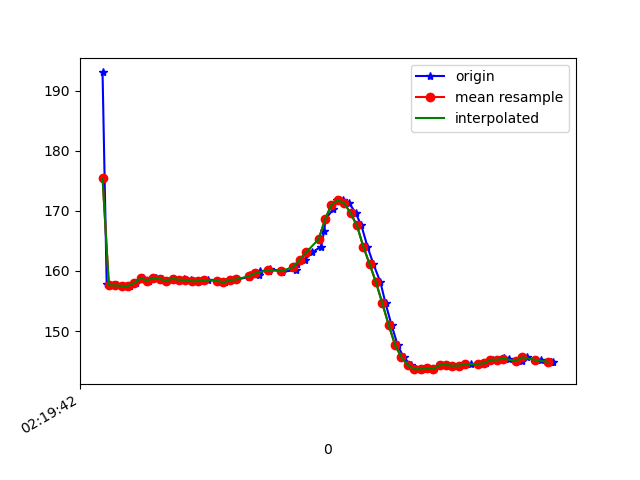

Data behind this chart, as committed beside it:
1617848382120, 544025741892084, 193.0664, -274.41406, -80.76172
1617848382133, 544025761395197, 157.9, -241.9, -58.59
1617848382154, 544025780440491, 157.6, -242.2, -58.98
1617848382167, 544025799668912, 157.6, -242.9, -58.2
1617848382186, 544025818683684, 157.5, -242.6, -58.69
1617848382205, 544025837728978, 157.5, -242.2, -58.2
1617848382226, 544025856865836, 158, -242, -57.91
1617848382246, 544025875941650, 158.8, -241.5, -57.81
1617848382265, 544025894956423, 158.4, -241.7, -58.89
1617848382287, 544025914276408, 158.9, -241.4, -58.69
1617848382307, 544025933382744, 158.7, -243.1, -59.28
1617848382322, 544025952489081, 158.4, -242.5, -58.89
1617848382340, 544025971595417, 158.7, -242.3, -59.38
1617848382361, 544025990518625, 158.5, -242.5, -58.89
1617848382377, 544026009563919, 158.6, -243.1, -59.28
1617848382397, 544026028609212, 158.5, -242.5, -59.18
1617848382416, 544026047654506, 158.3, -243, -58.59
1617848382435, 544026066699800, 158.3, -243.1, -58.98
1617848382453, 544026085745093, 158.5, -243.1, -58.69
1617848382481, 544026104698823, 158.4, -243.1, -59.28
1617848382505, 544026124049330, 158.1, -243.3, -59.57
1617848382524, 544026143338794, 158.5, -243.2, -59.18
1617848382541, 544026162689300, 158.6, -242.3, -58.89
1617848382581, 544026181887200, 159, -240.5, -56.15
1617848382585, 544026201085101, 159.3, -238.2, -53.71
1617848382612, 544026220160916, 159.3, -234.9, -48.83
1617848382616, 544026239511422, 160, -232, -42.48
1617848382644, 544026258861929, 160.1, -229.2, -35.55
1617848382647, 544026278029308, 160.3, -228.6, -29
1617848382682, 544026297379814, 160.1, -229.4, -23.54
1617848382685, 544026317004014, 159.9, -230.1, -16.41
1617848382728, 544026335957744, 160.2, -232, -9.277
1617848382731, 544026355003038, 161.1, -235.1, -2.148
1617848382757, 544026374139895, 161.9, -240.4, 3.027
1617848382779, 544026393276753, 163.1, -244.9, 8.887
1617848382807, 544026412535696, 164.1, -248.8, 12.4
1617848382817, 544026432069330, 166.6, -251.4, 15.14
1617848382821, 544026451206188, 168.7, -253.4, 16.41
1617848382846, 544026470556694, 170.3, -253.9, 17.09
1617848382858, 544026489693552, 171.8, -254.3, 18.16
1617848382876, 544026508830409, 171.8, -254.6, 17.19
1617848382896, 544026527997788, 171.3, -255.8, 18.55
1617848382916, 544026547134646, 169.6, -256.9, 17.48
1617848382934, 544026566332546, 167.6, -255.7, 17.29
1617848382953, 544026585744095, 164.1, -254.5, 16.02
1617848382972, 544026604636782, 161.1, -251.9, 12.89
1617848382994, 544026623743118, 158.1, -250.2, 10.55
1617848383010, 544026642818933, 154.6, -249, 7.324
1617848383029, 544026661986312, 151, -247.9, 2.93
1617848383048, 544026681184212, 147.7, -245.5, -2.441
1617848383067, 544026700443155, 145.6, -243.3, -8.789
1617848383090, 544026719610534, 144.3, -241.7, -17.09
1617848383107, 544026738808434, 143.7, -241.6, -22.85
1617848383129, 544026757945291, 143.7, -241.9, -29
1617848383144, 544026777112670, 143.8, -243.2, -33.3
1617848383163, 544026796249528, 143.7, -243.7, -38.38
1617848383183, 544026815386385, 144.3, -244.1, -40.14
1617848383202, 544026834614807, 144.3, -244.9, -41.21
1617848383221, 544026854117920, 144.2, -245.5, -43.16
1617848383241, 544026873315820, 144.2, -246.2, -44.34
1617848383261, 544026892239029, 144.4, -247.3, -46.68
... 14 more rows
